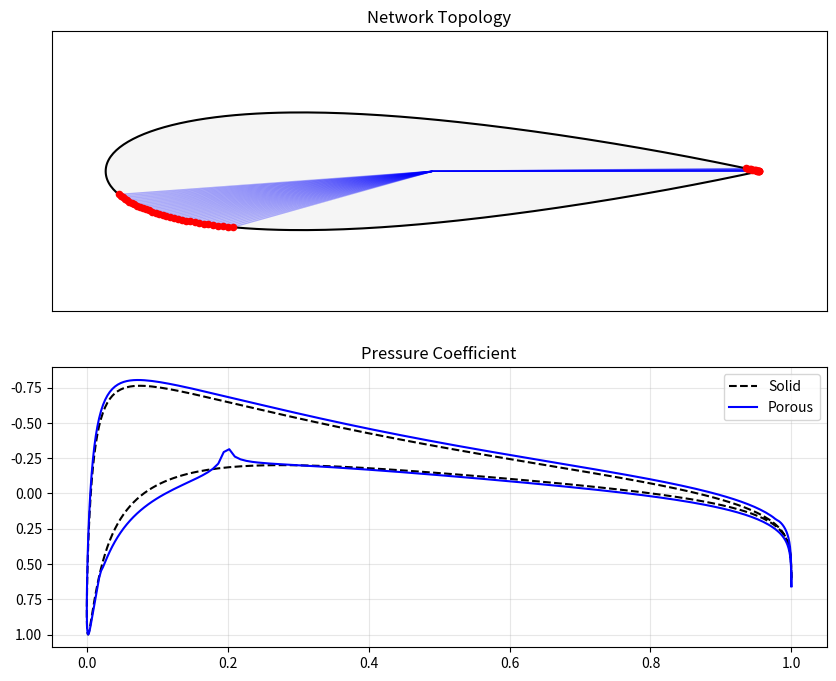
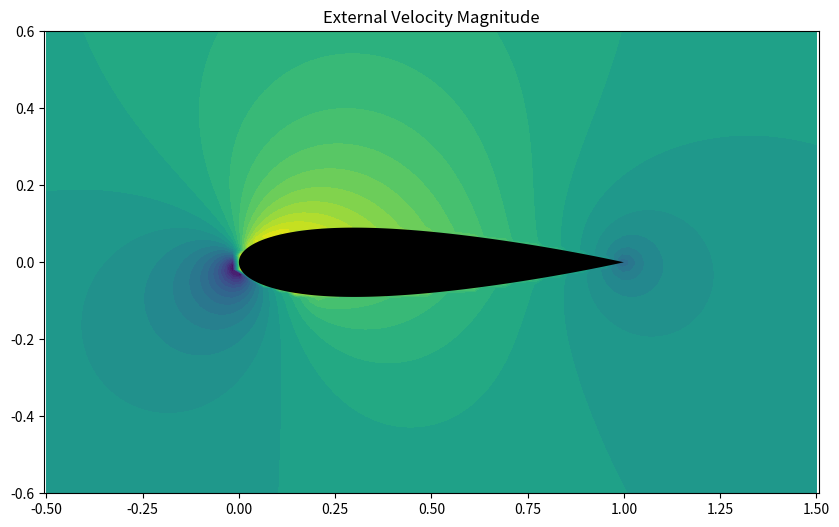
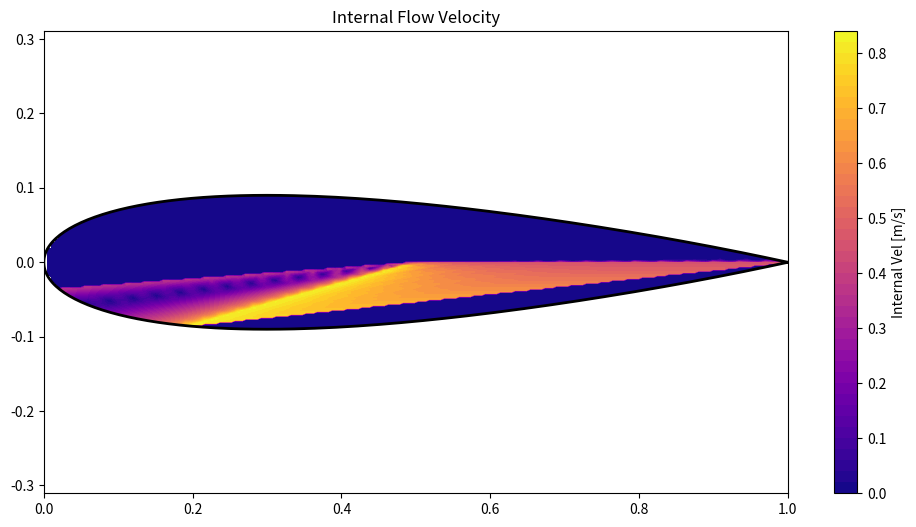

Write Python code to recreate these figures, in order.
import numpy as np
import networkx as nx
import scipy.sparse as sp
import scipy.sparse.linalg
import matplotlib.pyplot as plt
import matplotlib.gridspec as gridspec
import matplotlib.path as mpath
from scipy.interpolate import griddata
import warnings
import os
from dataclasses import dataclass

# Suppress warnings
warnings.filterwarnings("ignore")

# ==============================================================================
# 1. CONFIGURATION
# ==============================================================================
@dataclass
class Config:
    """Central configuration for physics and geometry."""
    # File / Output
    AIRFOIL_NAME: str = "0018"
    OUTPUT_DIR: str = "porous_airfoil_results"
    
    # Geometry
    N_PANELS: int = 320
    CHORD: float = 1.0
    
    # Porous Network Settings (Explicitly defined now)
    PORE_RADIUS_INLET: float = 3000e-6
    PORE_RADIUS_OUTLET: float = 4000e-6
    N_INLETS: int = 40   # Bottom/LE
    N_OUTLETS: int = 15  # Top/TE
    
    # Physics
    REYNOLDS_NUM: float = 250000
    ANGLE_OF_ATTACK: float = 6.0
    RHO: float = 1.225
    MU: float = 1.78e-5
    P_INF: float = 0.0
    
    # Solver
    MAX_ITER: int = 100
    RELAXATION: float = 0.01
    CONVERGENCE_TOL: float = 1e-8

    @property
    def V_INF(self):
        return (self.REYNOLDS_NUM * self.MU) / (self.RHO * self.CHORD)

# ==============================================================================
# 2. GEOMETRY GENERATOR
# ==============================================================================
class AirfoilGenerator:
    @staticmethod
    def generate_naca4(number, n_panels=160):
        """Generates NACA 4-digit airfoil coordinates."""
        m = int(number[0]) / 100.0
        p = int(number[1]) / 10.0
        t = int(number[2:]) / 100.0

        beta = np.linspace(0, np.pi, n_panels // 2 + 1)
        x = (1 - np.cos(beta)) / 2
        yt = 5 * t * (0.2969 * np.sqrt(x) - 0.1260 * x - 0.3516 * x**2 + 0.2843 * x**3 - 0.1036 * x**4)
        
        yc = np.zeros_like(x)
        dyc_dx = np.zeros_like(x)

        if m != 0:
            yc[x <= p] = m / p**2 * (2 * p * x[x <= p] - x[x <= p]**2)
            yc[x > p] = m / (1 - p)**2 * ((1 - 2 * p) + 2 * p * x[x > p] - x[x > p]**2)
            dyc_dx[x <= p] = 2 * m / p**2 * (p - x[x <= p])
            dyc_dx[x > p] = 2 * m / (1 - p)**2 * (p - x[x > p])

        theta = np.arctan(dyc_dx)
        xu = x - yt * np.sin(theta)
        yu = yc + yt * np.cos(theta)
        xl = x + yt * np.sin(theta)
        yl = yc - yt * np.cos(theta)

        xu[-1], yu[-1] = 1.0, 0.0
        xl[-1], yl[-1] = 1.0, 0.0

        X = np.concatenate((xu[::-1], xl[1:]))
        Y = np.concatenate((yu[::-1], yl[1:]))
        return X, Y

# ==============================================================================
# 3. AERODYNAMIC SOLVER
# ==============================================================================
class PanelMethod:
    def __init__(self, X, Y, config: Config):
        self.X, self.Y = X, Y
        self.cfg = config
        self.alpha = np.radians(config.ANGLE_OF_ATTACK)
        self.N = len(X) - 1

        # Geometry
        self.XC = (X[:-1] + X[1:]) / 2
        self.YC = (Y[:-1] + Y[1:]) / 2
        self.dx = X[1:] - X[:-1]
        self.dy = Y[1:] - Y[:-1]
        self.L = np.sqrt(self.dx**2 + self.dy**2)
        self.nx, self.ny = self.dy / self.L, -self.dx / self.L
        self.tx, self.ty = self.dx / self.L, self.dy / self.L

        self._build_influence_matrices()
        self.q = np.zeros(self.N)
        self.gamma = 0.0

    def _build_influence_matrices(self):
        self.Is_n = np.zeros((self.N, self.N))
        self.Iv_n = np.zeros((self.N, self.N))
        self.Is_t = np.zeros((self.N, self.N))
        self.Iv_t = np.zeros((self.N, self.N))

        for i in range(self.N):
            for j in range(self.N):
                if i == j:
                    self.Is_n[i, j] = 0.5 * np.pi
                    self.Iv_t[i, j] = 0.5 * np.pi
                    continue

                dx = self.XC[i] - self.X[j]
                dy = self.YC[i] - self.Y[j]
                x_loc =  dx * self.tx[j] + dy * self.ty[j]
                y_loc = -dx * self.ty[j] + dy * self.tx[j]

                r1_sq = x_loc**2 + y_loc**2
                r2_sq = (x_loc - self.L[j])**2 + y_loc**2
                
                theta1 = np.arctan2(y_loc, x_loc)
                theta2 = np.arctan2(y_loc, x_loc - self.L[j])
                dtheta = theta2 - theta1
                if dtheta > np.pi: dtheta -= 2*np.pi
                elif dtheta < -np.pi: dtheta += 2*np.pi

                us_loc = -0.5 / np.pi * np.log(r2_sq / (r1_sq + 1e-12))
                vs_loc =  1.0 / np.pi * dtheta
                
                # Global transformation
                us_glob = us_loc * self.tx[j] - vs_loc * self.ty[j]
                vs_glob = us_loc * self.ty[j] + vs_loc * self.tx[j]
                uv_glob = -vs_loc * self.tx[j] - us_loc * self.ty[j] # uv_loc = -vs_loc
                vv_glob = -vs_loc * self.ty[j] + us_loc * self.tx[j] # vv_loc = us_loc

                self.Is_n[i, j] = us_glob * self.nx[i] + vs_glob * self.ny[i]
                self.Is_t[i, j] = us_glob * self.tx[i] + vs_glob * self.ty[i]
                self.Iv_n[i, j] = uv_glob * self.nx[i] + vv_glob * self.ny[i]
                self.Iv_t[i, j] = uv_glob * self.tx[i] + vv_glob * self.ty[i]

    def solve(self, V_leakage=None):
        if V_leakage is None: V_leakage = np.zeros(self.N)
        
        Vinf_x = self.cfg.V_INF * np.cos(self.alpha)
        Vinf_y = self.cfg.V_INF * np.sin(self.alpha)
        Vinf_n = Vinf_x * self.nx + Vinf_y * self.ny
        Vinf_t = Vinf_x * self.tx + Vinf_y * self.ty

        A = np.zeros((self.N + 1, self.N + 1))
        b = np.zeros(self.N + 1)

        A[:self.N, :self.N] = self.Is_n
        A[:self.N, self.N] = np.sum(self.Iv_n, axis=1) 
        b[:self.N] = V_leakage - Vinf_n

        A[self.N, :self.N] = self.Is_t[0, :] + self.Is_t[self.N-1, :]
        A[self.N, self.N] = np.sum(self.Iv_t[0, :] + self.Iv_t[self.N-1, :])
        b[self.N] = -(Vinf_t[0] + Vinf_t[self.N-1])

        try:
            x = np.linalg.solve(A, b)
        except np.linalg.LinAlgError:
            return np.zeros(self.N)

        self.q = x[:self.N]
        self.gamma = x[self.N]
        
        Vt = Vinf_t + np.dot(self.Is_t, self.q) + self.gamma * np.sum(self.Iv_t, axis=1)
        Cp = 1.0 - (Vt / self.cfg.V_INF)**2
        return Cp

    def compute_velocity_field(self, X_grid, Y_grid):
        u = np.zeros_like(X_grid) + self.cfg.V_INF * np.cos(self.alpha)
        v = np.zeros_like(Y_grid) + self.cfg.V_INF * np.sin(self.alpha)

        for j in range(self.N):
            dx = X_grid - self.X[j]
            dy = Y_grid - self.Y[j]
            x_loc =  dx * self.tx[j] + dy * self.ty[j]
            y_loc = -dx * self.ty[j] + dy * self.tx[j]
            
            r1_sq = x_loc**2 + y_loc**2
            r2_sq = (x_loc - self.L[j])**2 + y_loc**2
            
            theta1 = np.arctan2(y_loc, x_loc)
            theta2 = np.arctan2(y_loc, x_loc - self.L[j])
            dtheta = (theta2 - theta1 + np.pi) % (2 * np.pi) - np.pi
            
            us_loc = -0.5 / np.pi * np.log(r2_sq / (r1_sq + 1e-12))
            vs_loc =  1.0 / np.pi * dtheta
            
            u_ind = (us_loc * self.q[j] - vs_loc * self.gamma) * self.tx[j] - \
                    (vs_loc * self.q[j] + us_loc * self.gamma) * self.ty[j]
            v_ind = (us_loc * self.q[j] - vs_loc * self.gamma) * self.ty[j] + \
                    (vs_loc * self.q[j] + us_loc * self.gamma) * self.tx[j]
            u += u_ind
            v += v_ind
        return u, v

# ==============================================================================
# 4. POROUS NETWORK SYSTEM
# ==============================================================================
class PorousNetwork:
    def __init__(self, aero: PanelMethod, cp_solid, config: Config):
        self.aero = aero
        self.cfg = config
        self.G = nx.Graph()
        self.active_pores = []
        
        self._build_network(cp_solid)

    def _build_network(self, cp_solid):
        """Constructs the internal plenum graph."""
        xc, yc = self.aero.XC, self.aero.YC
        
        # Plenum Centroid
        plenum_id = 99999
        plenum_pos = np.array([np.mean(xc), np.mean(yc)])
        self.G.add_node(plenum_id, pos=plenum_pos, type='internal')

        # Filter Candidates
        outlet_candidates = [i for i in range(len(xc)) if yc[i] > 0 and xc[i] >= 0.85]
        inlet_candidates = [i for i in range(len(xc)) if yc[i] < 0 and 0.02 <= xc[i] <= 0.20]

        # Select Inlets (Highest Cp)
        inlet_scores = [{'id': i, 'cp': cp_solid[i]} for i in inlet_candidates]
        inlet_scores.sort(key=lambda x: x['cp'], reverse=True)
        selected_inlets = [x['id'] for x in inlet_scores[:self.cfg.N_INLETS]]

        # Select Outlets (Rearmost)
        outlet_scores = [{'id': i, 'x': xc[i]} for i in outlet_candidates]
        outlet_scores.sort(key=lambda x: x['x'], reverse=True)
        selected_outlets = [x['id'] for x in outlet_scores[:self.cfg.N_OUTLETS]]

        self.active_pores = selected_inlets + selected_outlets

        # Build Edges
        # 1. Inlets
        for u in selected_inlets:
            length = np.linalg.norm(np.array([xc[u], yc[u]]) - plenum_pos)
            cond = (np.pi * self.cfg.PORE_RADIUS_INLET**4) / (8 * self.cfg.MU * length)
            if u not in self.G: 
                self.G.add_node(u, pos=(xc[u], yc[u]), type='boundary', panel_idx=u)
            self.G.add_edge(u, plenum_id, length=length, cond=cond, type='plenum_in')

        # 2. Outlets
        for v in selected_outlets:
            length = np.linalg.norm(np.array([xc[v], yc[v]]) - plenum_pos)
            cond = (np.pi * self.cfg.PORE_RADIUS_OUTLET**4) / (8 * self.cfg.MU * length)
            if v not in self.G: 
                self.G.add_node(v, pos=(xc[v], yc[v]), type='boundary', panel_idx=v)
            self.G.add_edge(plenum_id, v, length=length, cond=cond, type='plenum_out')

    def solve_flow(self, P_boundary):
        """Solves Darcy flow through the network."""
        nodes = list(self.G.nodes())
        n = len(nodes)
        node_map = {node: i for i, node in enumerate(nodes)}

        A = sp.lil_matrix((n, n))
        b = np.zeros(n)
        boundary_nodes = [n for n in self.G.nodes() if self.G.nodes[n]['type'] == 'boundary']

        for node in nodes:
            idx = node_map[node]
            if node in boundary_nodes:
                pid = self.G.nodes[node]['panel_idx']
                if pid in P_boundary:
                    A[idx, idx] = 1.0
                    b[idx] = P_boundary[pid]
                else:
                    A[idx, idx] = 1.0
            else:
                sigma_cond = 0.0
                for nbr in self.G.neighbors(node):
                    c = self.G[node][nbr]['cond']
                    nbr_idx = node_map[nbr]
                    A[idx, nbr_idx] = -c
                    sigma_cond += c
                A[idx, idx] = sigma_cond

        try:
            P_nodes = scipy.sparse.linalg.spsolve(A.tocsr(), b)
        except:
            return {}, np.zeros(n)

        velocities = {}
        # Note: Using INLET radius for reference area calculation can be ambiguous
        # but maintaining logic from original script for consistency
        # Ideally, we should use the specific radius of the pore in question
        
        for node in boundary_nodes:
            pid = self.G.nodes[node]['panel_idx']
            idx = node_map[node]
            
            # Determine which radius to use based on connectivity
            # (Simplified check based on original logic)
            is_inlet = any(self.G[node][nbr]['type'] == 'plenum_in' for nbr in self.G.neighbors(node))
            radius = self.cfg.PORE_RADIUS_INLET if is_inlet else self.cfg.PORE_RADIUS_OUTLET
            area = np.pi * radius**2

            Q_net = 0
            for nbr in self.G.neighbors(node):
                c = self.G[node][nbr]['cond']
                nbr_idx = node_map[nbr]
                Q_net += c * (P_nodes[idx] - P_nodes[nbr_idx])
            velocities[pid] = -Q_net / area

        return velocities, P_nodes

# ==============================================================================
# 5. VISUALIZATION
# ==============================================================================
class Visualizer:
    def __init__(self, config: Config):
        self.cfg = config
        
        # Setup output directory
        try:
            base_dir = os.path.dirname(os.path.abspath(__file__))
        except NameError:
            base_dir = os.getcwd()
        self.output_dir = os.path.join(base_dir, self.cfg.OUTPUT_DIR)
        os.makedirs(self.output_dir, exist_ok=True)

    def save_csv(self, aero, Cp, Cp_solid, V_leakage, CL, CL_solid, CD, CD_solid):
        path = os.path.join(self.output_dir, 'simulation_data.csv')
        with open(path, 'w') as f:
            f.write("Metric,Solid_Baseline,Porous_Result,Change_Percent\n")
            cl_chg = ((CL - CL_solid) / (abs(CL_solid) + 1e-9)) * 100
            cd_chg = ((CD - CD_solid) / (abs(CD_solid) + 1e-9)) * 100
            f.write(f"CL,{CL_solid:.6f},{CL:.6f},{cl_chg:.2f}%\n")
            f.write(f"CD,{CD_solid:.6f},{CD:.6f},{cd_chg:.2f}%\n\n")
            f.write("Panel_ID,XC,YC,Cp_Solid,Cp_Porous,V_leakage\n")
            for i in range(aero.N):
                f.write(f"{i},{aero.XC[i]:.6f},{aero.YC[i]:.6f},{Cp_solid[i]:.6f},{Cp[i]:.6f},{V_leakage[i]:.6f}\n")

    def plot_all(self, aero, porous_net, Cp, Cp_solid, P_nodes):
        print(f"-> Generating plots in {self.output_dir}...")
        self._plot_geometry_cp(aero, porous_net, Cp, Cp_solid)
        self._plot_flow_field(aero)
        self._plot_internal_flow(aero, porous_net, P_nodes)

    def _plot_geometry_cp(self, aero, net, Cp, Cp_solid):
        fig = plt.figure(figsize=(10, 8))
        gs = gridspec.GridSpec(2, 1)
        
        # Mesh
        ax1 = fig.add_subplot(gs[0])
        ax1.plot(aero.X, aero.Y, 'k-')
        ax1.fill(aero.X, aero.Y, 'whitesmoke')
        pos = nx.get_node_attributes(net.G, 'pos')
        b_nodes = [n for n in net.G.nodes if net.G.nodes[n]['type']=='boundary']
        nx.draw_networkx_nodes(net.G, pos, nodelist=b_nodes, ax=ax1, node_size=20, node_color='r')
        nx.draw_networkx_edges(net.G, pos, ax=ax1, edge_color='b', alpha=0.3)
        ax1.axis('equal')
        ax1.set_title("Network Topology")

        # Cp
        ax2 = fig.add_subplot(gs[1])
        ax2.plot(aero.XC, Cp_solid, 'k--', label='Solid')
        ax2.plot(aero.XC, Cp, 'b-', label='Porous')
        ax2.invert_yaxis()
        ax2.grid(alpha=0.3)
        ax2.legend()
        ax2.set_title("Pressure Coefficient")
        
        fig.savefig(os.path.join(self.output_dir, '01_Geometry_Cp.png'), dpi=150)
        plt.close(fig)

    def _plot_flow_field(self, aero):
        fig = plt.figure(figsize=(10, 6))
        ax = fig.add_subplot(111)
        
        xg, yg = np.meshgrid(np.linspace(-0.5, 1.5, 100), np.linspace(-0.6, 0.6, 100))
        u, v = aero.compute_velocity_field(xg, yg)
        mag = np.sqrt(u**2 + v**2)
        
        ax.contourf(xg, yg, mag, 30, cmap='viridis')
        ax.fill(aero.X, aero.Y, 'k')
        ax.axis('equal')
        ax.set_title("External Velocity Magnitude")
        fig.savefig(os.path.join(self.output_dir, '05_Flow_Field.png'), dpi=150)
        plt.close(fig)

    def _plot_internal_flow(self, aero, net, P_nodes):
        fig = plt.figure(figsize=(12, 6))
        ax = fig.add_subplot(111)
        ax.plot(aero.X, aero.Y, 'k-', lw=2)
        
        # Prepare data for interpolation
        points, values = [], []
        pos = nx.get_node_attributes(net.G, 'pos')
        node_list = list(net.G.nodes())
        node_map = {n: i for i, n in enumerate(node_list)}
        
        max_v = 0
        for u, v, d in net.G.edges(data=True):
            idx_u, idx_v = node_map[u], node_map[v]
            dp = P_nodes[idx_u] - P_nodes[idx_v]
            l = np.linalg.norm(np.array(pos[u]) - np.array(pos[v]))
            
            # Estimate velocity in pipe
            # Note: Approximating radius for viz
            rad = self.cfg.PORE_RADIUS_INLET 
            vel = (rad**2 * abs(dp)) / (8 * self.cfg.MU * l)
            max_v = max(max_v, vel)

            # Interpolate points along edge
            for t in np.linspace(0, 1, 15):
                pt = np.array(pos[u]) + t * (np.array(pos[v]) - np.array(pos[u]))
                points.append(pt)
                values.append(vel)

        if points:
            gx, gy = np.mgrid[0:1:200j, -0.2:0.2:200j]
            gz = griddata(np.array(points), np.array(values), (gx, gy), method='linear', fill_value=0)
            
            # Mask
            path = mpath.Path(np.column_stack((aero.X, aero.Y)))
            mask = path.contains_points(np.column_stack((gx.ravel(), gy.ravel()))).reshape(gx.shape)
            gz[~mask] = np.nan
            
            c = ax.contourf(gx, gy, gz, levels=50, cmap='plasma')
            plt.colorbar(c, ax=ax, label="Internal Vel [m/s]")

        ax.axis('equal')
        ax.set_title("Internal Flow Velocity")
        fig.savefig(os.path.join(self.output_dir, '06_Internal_Flow.png'), dpi=150)
        plt.close(fig)

# ==============================================================================
# 6. MAIN SIMULATION LOOP
# ==============================================================================
def run_simulation():
    cfg = Config()
    
    print(f"--- SIMULATION START: NACA {cfg.AIRFOIL_NAME} ---")
    
    # 1. Setup
    X, Y = AirfoilGenerator.generate_naca4(cfg.AIRFOIL_NAME, cfg.N_PANELS)
    aero = PanelMethod(X, Y, cfg)
    viz = Visualizer(cfg)

    # 2. Baseline Solution
    print("-> Solving Solid Baseline...")
    Cp_solid = aero.solve(np.zeros(aero.N))
    
    # Forces (Solid)
    fx = -Cp_solid * aero.nx * aero.L
    fy = -Cp_solid * aero.ny * aero.L
    Fx, Fy = np.sum(fx), np.sum(fy)
    CL_solid = Fy * np.cos(aero.alpha) - Fx * np.sin(aero.alpha)
    CD_solid = Fx * np.cos(aero.alpha) + Fy * np.sin(aero.alpha)
    print(f"   Baseline CL: {CL_solid:.4f}")

    # 3. Build Network
    print("-> Building Porous Network...")
    net = PorousNetwork(aero, Cp_solid, cfg)
    
    # 4. Iteration Loop
    V_leakage = np.zeros(aero.N)
    P_nodes = None
    
    print(f"-> Iterating (Max {cfg.MAX_ITER})...")
    for i in range(cfg.MAX_ITER):
        # External
        Cp = aero.solve(V_leakage)
        P_ext = cfg.P_INF + (0.5 * cfg.RHO * cfg.V_INF**2) * Cp
        P_map = {pid: P_ext[pid] for pid in net.active_pores}
        
        # Internal
        vel_calc, P_nodes = net.solve_flow(P_map)
        
        # Update & Relax
        max_diff = 0.0
        for pid, v_new in vel_calc.items():
            v_relaxed = cfg.RELAXATION * v_new + (1 - cfg.RELAXATION) * V_leakage[pid]
            v_relaxed = max(min(v_relaxed, 80.0), -80.0) # Limiter
            diff = abs(v_relaxed - V_leakage[pid])
            max_diff = max(max_diff, diff)
            V_leakage[pid] = v_relaxed
            
        if max_diff < cfg.CONVERGENCE_TOL and i > 5:
            print(f"   Converged at Iter {i}")
            break
        if i % 10 == 0: print(f"   Iter {i}: Resid={max_diff:.6f}")

    # 5. Final Forces
    fx = -Cp * aero.nx * aero.L
    fy = -Cp * aero.ny * aero.L
    Fx, Fy = np.sum(fx), np.sum(fy)
    CL = Fy * np.cos(aero.alpha) - Fx * np.sin(aero.alpha)
    CD = Fx * np.cos(aero.alpha) + Fy * np.sin(aero.alpha)
    
    print(f"-> Result: CL Solid={CL_solid:.4f} -> Porous={CL:.4f}")

    # 6. Output
    viz.save_csv(aero, Cp, Cp_solid, V_leakage, CL, CL_solid, CD, CD_solid)
    viz.plot_all(aero, net, Cp, Cp_solid, P_nodes)

if __name__ == "__main__":
    run_simulation()
